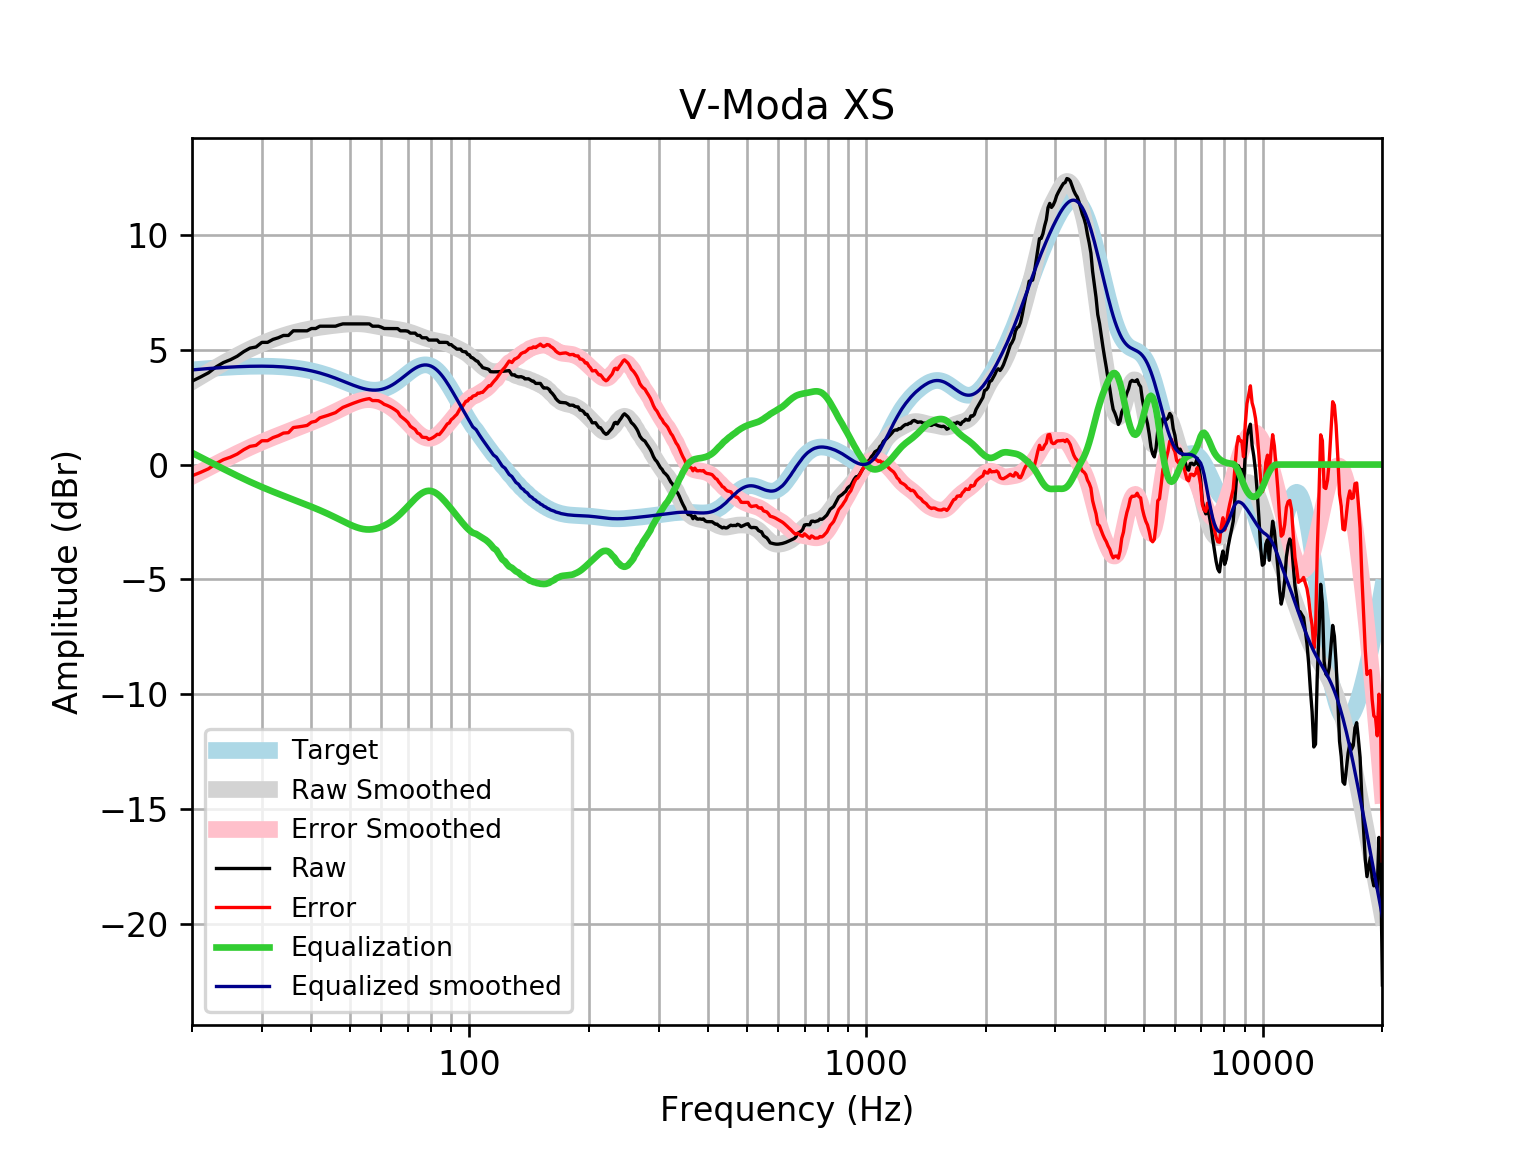

Data behind this chart, as committed beside it:
frequency, raw, error, smoothed, error_smoothed, equalization, equalized_raw, equalized_smoothed, target
20, 3.63, -0.4901, 3.608, -0.513, 0.513, 4.144, 4.121, 4.121
21, 3.81, -0.3423, 3.827, -0.3247, 0.3247, 4.135, 4.152, 4.152
22, 3.995, -0.1859, 4.035, -0.1451, 0.1451, 4.14, 4.18, 4.18
23, 4.252, 0.04631, 4.231, 0.02588, -0.02588, 4.226, 4.205, 4.205
24, 4.441, 0.2144, 4.415, 0.1882, -0.1882, 4.253, 4.227, 4.227
25, 4.565, 0.3207, 4.587, 0.342, -0.342, 4.223, 4.245, 4.245
26, 4.717, 0.4574, 4.746, 0.487, -0.487, 4.23, 4.259, 4.259
27, 4.918, 0.647, 4.894, 0.623, -0.623, 4.295, 4.271, 4.271
28, 5.069, 0.7911, 5.029, 0.7501, -0.7501, 4.319, 4.279, 4.278
29, 5.119, 0.8362, 5.151, 0.8685, -0.8685, 4.251, 4.283, 4.283
30, 5.32, 1.036, 5.263, 0.9789, -0.9789, 4.341, 4.284, 4.284
31, 5.32, 1.039, 5.364, 1.082, -1.082, 4.238, 4.281, 4.281
32, 5.449, 1.174, 5.455, 1.18, -1.18, 4.269, 4.275, 4.275
33, 5.521, 1.256, 5.537, 1.272, -1.272, 4.249, 4.265, 4.265
34, 5.622, 1.371, 5.612, 1.361, -1.361, 4.261, 4.251, 4.251
35, 5.622, 1.389, 5.679, 1.446, -1.446, 4.176, 4.233, 4.233
36, 5.823, 1.612, 5.739, 1.528, -1.528, 4.295, 4.211, 4.211
37, 5.823, 1.638, 5.792, 1.608, -1.608, 4.215, 4.185, 4.185
38, 5.823, 1.668, 5.839, 1.685, -1.685, 4.138, 4.154, 4.155
39, 5.823, 1.703, 5.881, 1.762, -1.762, 4.061, 4.119, 4.12
40, 5.924, 1.843, 5.917, 1.838, -1.838, 4.086, 4.079, 4.08
41, 5.924, 1.887, 5.949, 1.913, -1.913, 4.01, 4.035, 4.037
42, 6.024, 2.035, 5.977, 1.99, -1.99, 4.034, 3.987, 3.989
43, 6.024, 2.087, 6.002, 2.067, -2.067, 3.957, 3.935, 3.937
44, 6.024, 2.143, 6.025, 2.146, -2.146, 3.879, 3.88, 3.881
45, 6.024, 2.201, 6.046, 2.225, -2.225, 3.799, 3.821, 3.823
46, 6.024, 2.262, 6.066, 2.306, -2.306, 3.719, 3.76, 3.762
47, 6.081, 2.381, 6.084, 2.386, -2.386, 3.695, 3.698, 3.7
48, 6.125, 2.488, 6.1, 2.465, -2.465, 3.66, 3.635, 3.636
49, 6.125, 2.551, 6.113, 2.541, -2.541, 3.584, 3.572, 3.574
50, 6.125, 2.612, 6.124, 2.612, -2.612, 3.512, 3.512, 3.512
51, 6.125, 2.671, 6.131, 2.677, -2.677, 3.448, 3.454, 3.454
52, 6.125, 2.725, 6.132, 2.732, -2.732, 3.393, 3.4, 3.4
53, 6.125, 2.773, 6.128, 2.776, -2.776, 3.349, 3.352, 3.351
54, 6.125, 2.815, 6.119, 2.807, -2.807, 3.317, 3.311, 3.31
55, 6.125, 2.848, 6.103, 2.825, -2.825, 3.3, 3.279, 3.276
56, 6.125, 2.872, 6.083, 2.828, -2.828, 3.297, 3.255, 3.253
57, 6.024, 2.785, 6.059, 2.817, -2.817, 3.207, 3.242, 3.239
58, 6.024, 2.787, 6.034, 2.793, -2.793, 3.231, 3.24, 3.237
59, 6.024, 2.778, 6.008, 2.758, -2.758, 3.266, 3.25, 3.246
60, 5.981, 2.714, 5.984, 2.712, -2.712, 3.269, 3.272, 3.268
61, 5.924, 2.622, 5.963, 2.658, -2.658, 3.266, 3.305, 3.301
62, 5.924, 2.577, 5.944, 2.594, -2.594, 3.33, 3.35, 3.346
63, 5.924, 2.522, 5.928, 2.522, -2.522, 3.402, 3.406, 3.402
64, 5.924, 2.456, 5.912, 2.441, -2.441, 3.482, 3.471, 3.468
65, 5.924, 2.382, 5.897, 2.352, -2.352, 3.571, 3.545, 3.542
66, 5.919, 2.297, 5.88, 2.255, -2.255, 3.664, 3.625, 3.622
67, 5.823, 2.116, 5.861, 2.152, -2.152, 3.671, 3.709, 3.707
68, 5.823, 2.028, 5.839, 2.042, -2.042, 3.781, 3.796, 3.796
69, 5.823, 1.939, 5.813, 1.929, -1.929, 3.894, 3.884, 3.884
70, 5.806, 1.835, 5.784, 1.815, -1.815, 3.991, 3.97, 3.97
71, 5.722, 1.67, 5.752, 1.701, -1.701, 4.022, 4.051, 4.053
72, 5.722, 1.594, 5.716, 1.591, -1.591, 4.132, 4.126, 4.128
73, 5.722, 1.527, 5.679, 1.487, -1.487, 4.236, 4.192, 4.195
74, 5.623, 1.372, 5.639, 1.392, -1.392, 4.231, 4.248, 4.251
75, 5.622, 1.327, 5.6, 1.309, -1.309, 4.313, 4.291, 4.295
76, 5.521, 1.196, 5.561, 1.24, -1.24, 4.281, 4.321, 4.325
77, 5.521, 1.181, 5.525, 1.189, -1.189, 4.333, 4.336, 4.341
78, 5.519, 1.178, 5.492, 1.156, -1.156, 4.363, 4.336, 4.34
79, 5.421, 1.097, 5.463, 1.143, -1.143, 4.278, 4.32, 4.324
... 553 more rows
